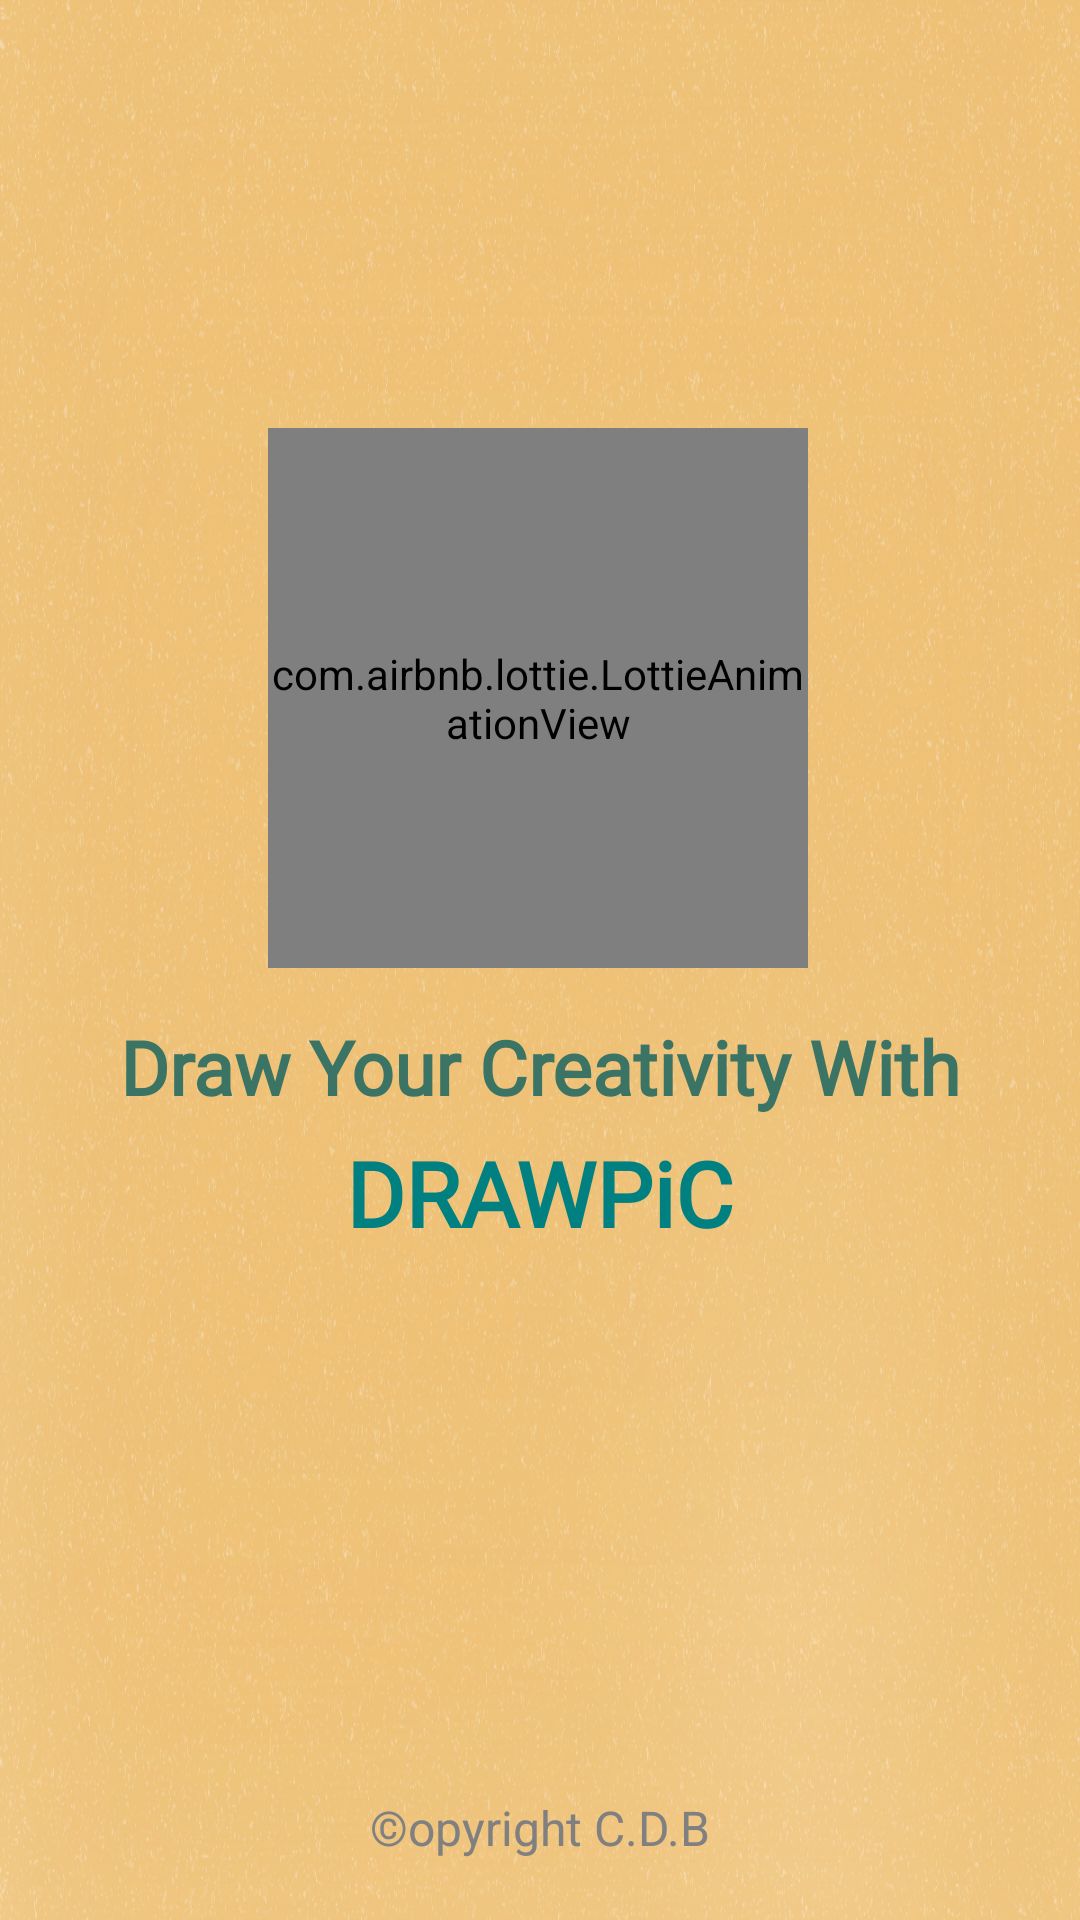

The Android layout XML behind this screen, and the referenced resources:
<!-- AndroidManifest.xml: application theme Theme.DrawingApp -->
<!-- res/layout/activity_spalash_screen.xml -->
<?xml version="1.0" encoding="utf-8"?>
<androidx.constraintlayout.widget.ConstraintLayout xmlns:android="http://schemas.android.com/apk/res/android"
    xmlns:app="http://schemas.android.com/apk/res-auto"
    xmlns:tools="http://schemas.android.com/tools"
    android:layout_width="match_parent"
    android:layout_height="match_parent"
    android:background="@drawable/splashbg"
    tools:context=".SpalashScreen">

    <com.airbnb.lottie.LottieAnimationView
        android:id="@+id/lotiAanim"
        android:layout_width="180dp"
        android:layout_height="180dp"
        android:layout_marginBottom="60dp"
        android:scaleType="fitXY"
        app:layout_constraintBottom_toBottomOf="parent"
        app:layout_constraintEnd_toEndOf="parent"
        app:layout_constraintHorizontal_bias="0.497"
        app:layout_constraintLeft_toLeftOf="parent"
        app:layout_constraintRight_toRightOf="parent"
        app:layout_constraintStart_toStartOf="parent"
        app:layout_constraintTop_toTopOf="parent"
        app:layout_constraintVertical_bias="0.357"
        app:lottie_autoPlay="true"
        app:lottie_loop="true"
        app:lottie_rawRes="@raw/lottie_anim" />

    <TextView
        android:id="@+id/hintTxt"
        android:layout_width="wrap_content"
        android:layout_height="wrap_content"
        android:layout_margin="16dp"
        android:fontFamily="@font/aclonica"
        android:text="Draw Your Creativity With"
        android:textAlignment="center"
        android:textColor="@color/splashTxt"
        android:textSize="25sp"
        android:textStyle="bold"
        app:layout_constraintLeft_toLeftOf="parent"
        app:layout_constraintRight_toRightOf="parent"
        app:layout_constraintTop_toBottomOf="@id/lotiAanim" />

    <TextView
        android:id="@+id/app_name"
        android:layout_width="wrap_content"
        android:layout_height="wrap_content"
        android:layout_margin="5dp"
        android:fontFamily="@font/bungee_inline"
        android:text="DRAWPiC"
        android:textAllCaps="false"
        android:textColor="@color/teal"
        android:textSize="30sp"
        android:textStyle="bold"
        app:layout_constraintLeft_toLeftOf="parent"
        app:layout_constraintRight_toRightOf="parent"
        app:layout_constraintTop_toBottomOf="@id/hintTxt" />

    <TextView
        android:layout_width="wrap_content"
        android:layout_height="wrap_content"
        android:layout_margin="20dp"
        android:text="©opyright C.D.B"
        android:textColor="@color/Gray"
        android:textSize="16dp"
        app:layout_constraintBottom_toBottomOf="parent"
        app:layout_constraintLeft_toLeftOf="parent"
        app:layout_constraintRight_toRightOf="parent" />
</androidx.constraintlayout.widget.ConstraintLayout>
<!-- resources referenced by this layout -->
<resources>
  <color name="Gray">#808080</color>
  <color name="splashTxt">#3b7464</color>
  <color name="teal">#008080</color>
  <!-- drawable splashbg: png bitmap (drawable-nodpi, 852984 bytes) -->
  <style name="Theme.DrawingApp" parent="Theme.MaterialComponents.DayNight.NoActionBar">
          <item name="android:windowNoTitle">true</item>
          <item name="android:windowActionBar">false</item>
          <item name="android:windowFullscreen">true</item>
          <item name="android:windowContentOverlay">@null</item>
          
          <item name="colorPrimary">@color/splashBg</item>
          <item name="colorPrimaryVariant">@color/splashBg</item>
          <item name="colorOnPrimary">@color/white</item>
          
          <item name="colorSecondary">@color/teal_200</item>
          <item name="colorSecondaryVariant">@color/teal_700</item>
          <item name="colorOnSecondary">@color/black</item>
          
          <item name="android:statusBarColor" tools:targetApi="21">?attr/colorOnPrimary</item>
          
      </style>
  <color name="splashBg">#eec177</color>
  <color name="white">#FFFFFFFF</color>
  <color name="teal_200">#FF03DAC5</color>
  <color name="teal_700">#FF018786</color>
  <color name="black">#FF000000</color>
</resources>
